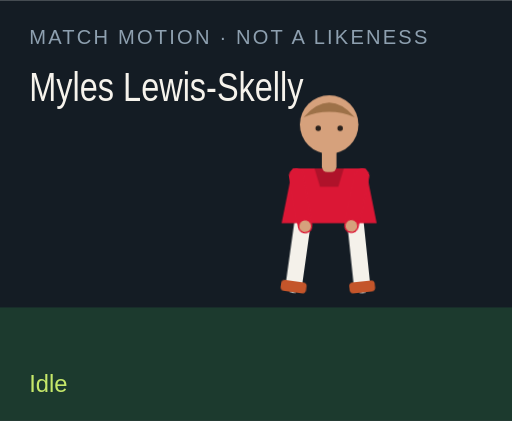
t = 0.00 s
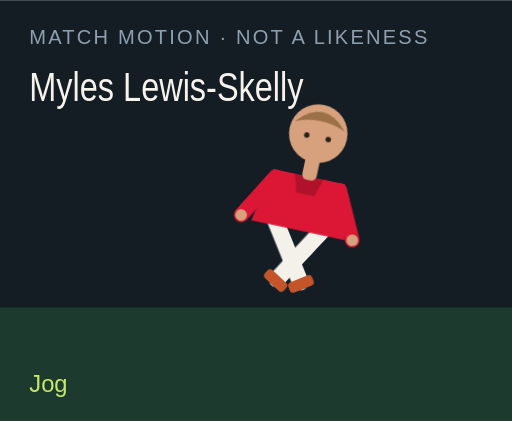
t = 1.50 s
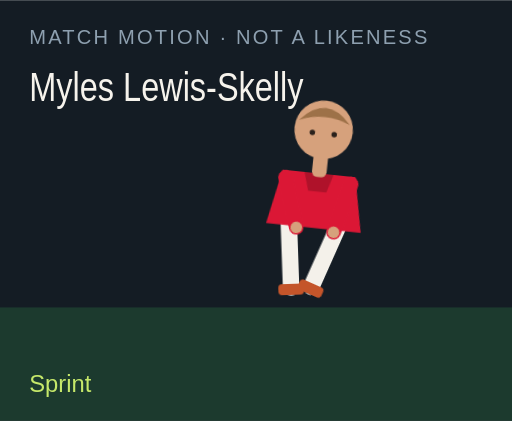
t = 3.00 s
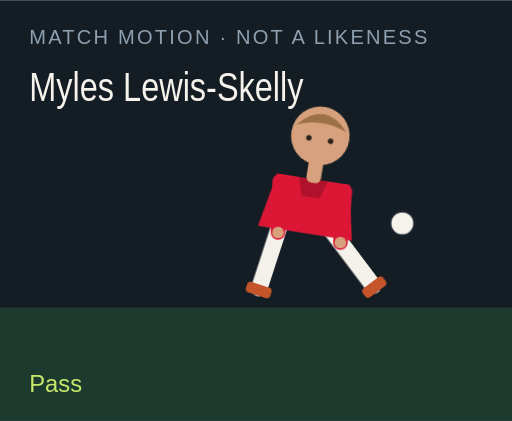
t = 4.50 s
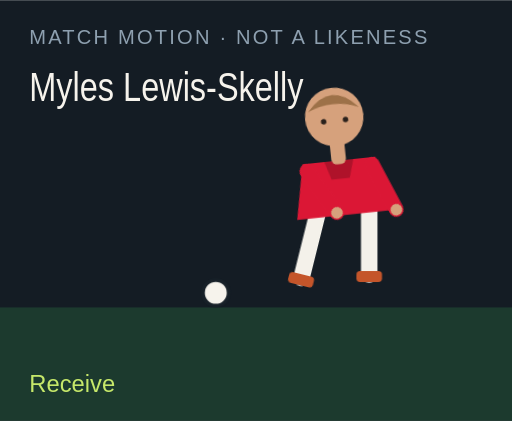
t = 6.00 s
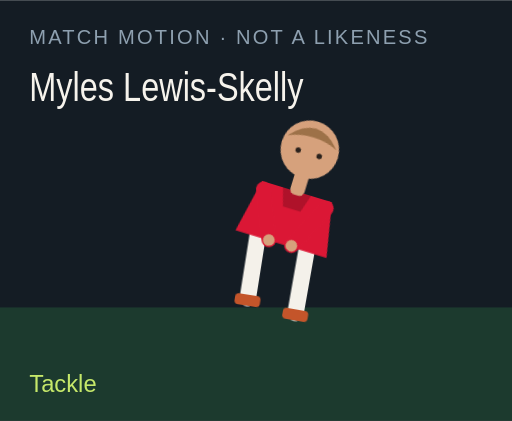
t = 7.50 s

The animated SVG that drew these frames (rendered in a browser with its animation timeline set to each time). Animation: 18 CSS @keyframes rules; one cycle of 9.00 s, repeats indefinitely.

<?xml version="1.0" encoding="UTF-8"?>
<svg xmlns="http://www.w3.org/2000/svg" viewBox="0 0 280 230" role="img">
  <style>@media (prefers-reduced-motion: reduce){animate,animateTransform{display:none}}</style>
  <rect width="280" height="230" fill="#141c24"/>
  <rect y="168" width="280" height="62" fill="#1c3a2e"/>
  <text x="16" y="24" fill="#8ea0b0" font-family="Arial,sans-serif" font-size="11" letter-spacing="1.2">MATCH MOTION · NOT A LIKENESS</text>
  <text x="16" y="55" fill="#f6f3ec" font-family="Impact,sans-serif" font-size="22" textLength="150" lengthAdjust="spacingAndGlyphs">Myles Lewis-Skelly</text>
  <circle r="7" fill="#f6f3ec" stroke="#172028" stroke-width="2" id="motion-19142" cx="150" cy="160" opacity="0">
    
    
    
  </circle>
  <g transform="translate(132 40)">
    <g id="motion-19164" transform="rotate(0 48 90)">
      
      <g id="motion-19166" transform="translate(0 0)">
        
        <g transform="translate(34 78)"><g id="motion-19168" transform="rotate(8)"><path d="M0 0 V38" stroke="#f4f1ea" stroke-width="9" stroke-linecap="round"/><rect x="-7" y="36" width="14" height="6" rx="2" fill="#c4552a"/></g></g>
        <g transform="translate(62 78)"><g id="motion-19170" transform="rotate(-6)"><path d="M0 0 V38" stroke="#f4f1ea" stroke-width="9" stroke-linecap="round"/><rect x="-7" y="36" width="14" height="6" rx="2" fill="#c4552a"/></g></g>
        <path d="M28 52 h40 l6 30 H22 Z" fill="#db1735"/>
        <path d="M40 52 h16 l-3 10 H43 Z" fill="#000" opacity=".2"/>
        <g transform="translate(30 56)"><g id="motion-19172" transform="rotate(-10)"><path d="M0 0 V28" stroke="#db1735" stroke-width="8" stroke-linecap="round"/><circle cx="0" cy="28" r="3.2" fill="#d6a17c"/></g></g>
        <g transform="translate(66 56)"><g id="motion-19174" transform="rotate(12)"><path d="M0 0 V28" stroke="#db1735" stroke-width="8" stroke-linecap="round"/><circle cx="0" cy="28" r="3.2" fill="#d6a17c"/></g></g>
        <rect x="44" y="40" width="8" height="14" rx="3" fill="#d6a17c"/>
        <circle cx="48" cy="28" r="16" fill="#d6a17c"/>
        <path d="M34 24 Q48 8 62 24 Q48 18 34 24" fill="#9d7148"/>
        <circle cx="42" cy="30" r="1.5" fill="#2a211c"/><circle cx="54" cy="30" r="1.5" fill="#2a211c"/>
      </g>
    </g>
  </g>
  <text x="16" y="214" fill="#c6e86a" font-family="Arial,sans-serif" font-size="13" opacity="1" id="motion-19146">Idle</text><text x="16" y="214" fill="#c6e86a" font-family="Arial,sans-serif" font-size="13" opacity="0" id="motion-19148">Jog</text><text x="16" y="214" fill="#c6e86a" font-family="Arial,sans-serif" font-size="13" opacity="0" id="motion-19150">Sprint</text><text x="16" y="214" fill="#c6e86a" font-family="Arial,sans-serif" font-size="13" opacity="0" id="motion-19152">Dribble</text><text x="16" y="214" fill="#c6e86a" font-family="Arial,sans-serif" font-size="13" opacity="0" id="motion-19154">Pass</text><text x="16" y="214" fill="#c6e86a" font-family="Arial,sans-serif" font-size="13" opacity="0" id="motion-19156">Shoot</text><text x="16" y="214" fill="#c6e86a" font-family="Arial,sans-serif" font-size="13" opacity="0" id="motion-19158">Receive</text><text x="16" y="214" fill="#c6e86a" font-family="Arial,sans-serif" font-size="13" opacity="0" id="motion-19160">Tackle</text><text x="16" y="214" fill="#c6e86a" font-family="Arial,sans-serif" font-size="13" opacity="0" id="motion-19162">Arms wide</text>
<style>@keyframes track-19143{0%{cx:150px}11.1%{cx:156px}22.2%{cx:164px}33.300000000000004%{cx:142px}44.4%{cx:190px}55.60000000000001%{cx:250px}66.7%{cx:118px}77.8%{cx:150px}88.9%{cx:150px}100%{cx:150px}}@keyframes track-19144{0%{cy:160px}11.1%{cy:158px}22.2%{cy:154px}33.300000000000004%{cy:156px}44.4%{cy:148px}55.60000000000001%{cy:96px}66.7%{cy:160px}77.8%{cy:160px}88.9%{cy:160px}100%{cy:160px}}@keyframes track-19145{0%{opacity:0}11.1%{opacity:0}22.2%{opacity:0}33.300000000000004%{opacity:1}44.4%{opacity:1}55.60000000000001%{opacity:1}66.7%{opacity:1}77.8%{opacity:0}88.9%{opacity:0}100%{opacity:0}}@keyframes track-19147{0%{opacity:1}11.1%{opacity:0}22.2%{opacity:0}33.300000000000004%{opacity:0}44.4%{opacity:0}55.60000000000001%{opacity:0}66.7%{opacity:0}77.8%{opacity:0}88.9%{opacity:0}100%{opacity:1}}@keyframes track-19149{0%{opacity:0}11.1%{opacity:1}22.2%{opacity:0}33.300000000000004%{opacity:0}44.4%{opacity:0}55.60000000000001%{opacity:0}66.7%{opacity:0}77.8%{opacity:0}88.9%{opacity:0}100%{opacity:0}}@keyframes track-19151{0%{opacity:0}11.1%{opacity:0}22.2%{opacity:1}33.300000000000004%{opacity:0}44.4%{opacity:0}55.60000000000001%{opacity:0}66.7%{opacity:0}77.8%{opacity:0}88.9%{opacity:0}100%{opacity:0}}@keyframes track-19153{0%{opacity:0}11.1%{opacity:0}22.2%{opacity:0}33.300000000000004%{opacity:1}44.4%{opacity:0}55.60000000000001%{opacity:0}66.7%{opacity:0}77.8%{opacity:0}88.9%{opacity:0}100%{opacity:0}}@keyframes track-19155{0%{opacity:0}11.1%{opacity:0}22.2%{opacity:0}33.300000000000004%{opacity:0}44.4%{opacity:1}55.60000000000001%{opacity:0}66.7%{opacity:0}77.8%{opacity:0}88.9%{opacity:0}100%{opacity:0}}@keyframes track-19157{0%{opacity:0}11.1%{opacity:0}22.2%{opacity:0}33.300000000000004%{opacity:0}44.4%{opacity:0}55.60000000000001%{opacity:1}66.7%{opacity:0}77.8%{opacity:0}88.9%{opacity:0}100%{opacity:0}}@keyframes track-19159{0%{opacity:0}11.1%{opacity:0}22.2%{opacity:0}33.300000000000004%{opacity:0}44.4%{opacity:0}55.60000000000001%{opacity:0}66.7%{opacity:1}77.8%{opacity:0}88.9%{opacity:0}100%{opacity:0}}@keyframes track-19161{0%{opacity:0}11.1%{opacity:0}22.2%{opacity:0}33.300000000000004%{opacity:0}44.4%{opacity:0}55.60000000000001%{opacity:0}66.7%{opacity:0}77.8%{opacity:1}88.9%{opacity:0}100%{opacity:0}}@keyframes track-19163{0%{opacity:0}11.1%{opacity:0}22.2%{opacity:0}33.300000000000004%{opacity:0}44.4%{opacity:0}55.60000000000001%{opacity:0}66.7%{opacity:0}77.8%{opacity:0}88.9%{opacity:1}100%{opacity:0}}@keyframes track-19165{0%{transform:rotate(0deg)}11.1%{transform:rotate(8deg)}22.2%{transform:rotate(16deg)}33.300000000000004%{transform:rotate(6deg)}44.4%{transform:rotate(4deg)}55.60000000000001%{transform:rotate(14deg)}66.7%{transform:rotate(-6deg)}77.8%{transform:rotate(34deg)}88.9%{transform:rotate(0deg)}100%{transform:rotate(0deg)}}@keyframes track-19167{0%{transform:translate(0px,0px)}11.1%{transform:translate(0px,-3px)}22.2%{transform:translate(0px,-6px)}33.300000000000004%{transform:translate(0px,-2px)}44.4%{transform:translate(0px,2px)}55.60000000000001%{transform:translate(0px,-4px)}66.7%{transform:translate(0px,1px)}77.8%{transform:translate(0px,10px)}88.9%{transform:translate(0px,-8px)}100%{transform:translate(0px,0px)}}@keyframes track-19169{0%{transform:rotate(8deg)}11.1%{transform:rotate(-26deg)}22.2%{transform:rotate(-42deg)}33.300000000000004%{transform:rotate(-8deg)}44.4%{transform:rotate(6deg)}55.60000000000001%{transform:rotate(12deg)}66.7%{transform:rotate(20deg)}77.8%{transform:rotate(-8deg)}88.9%{transform:rotate(-8deg)}100%{transform:rotate(8deg)}}@keyframes track-19171{0%{transform:rotate(-6deg)}11.1%{transform:rotate(24deg)}22.2%{transform:rotate(38deg)}33.300000000000004%{transform:rotate(18deg)}44.4%{transform:rotate(-38deg)}55.60000000000001%{transform:rotate(-54deg)}66.7%{transform:rotate(6deg)}77.8%{transform:rotate(-22deg)}88.9%{transform:rotate(8deg)}100%{transform:rotate(-6deg)}}@keyframes track-19173{0%{transform:rotate(-10deg)}11.1%{transform:rotate(24deg)}22.2%{transform:rotate(36deg)}33.300000000000004%{transform:rotate(-18deg)}44.4%{transform:rotate(10deg)}55.60000000000001%{transform:rotate(-24deg)}66.7%{transform:rotate(-30deg)}77.8%{transform:rotate(12deg)}88.9%{transform:rotate(-58deg)}100%{transform:rotate(-10deg)}}@keyframes track-19175{0%{transform:rotate(12deg)}11.1%{transform:rotate(-20deg)}22.2%{transform:rotate(-32deg)}33.300000000000004%{transform:rotate(14deg)}44.4%{transform:rotate(-26deg)}55.60000000000001%{transform:rotate(18deg)}66.7%{transform:rotate(-22deg)}77.8%{transform:rotate(-6deg)}88.9%{transform:rotate(58deg)}100%{transform:rotate(12deg)}}@media(prefers-reduced-motion:no-preference){#motion-19142{animation:track-19143 9s linear infinite both,track-19144 9s linear infinite both,track-19145 9s steps(1,end) infinite both}#motion-19146{animation:track-19147 9s steps(1,end) infinite both}#motion-19148{animation:track-19149 9s steps(1,end) infinite both}#motion-19150{animation:track-19151 9s steps(1,end) infinite both}#motion-19152{animation:track-19153 9s steps(1,end) infinite both}#motion-19154{animation:track-19155 9s steps(1,end) infinite both}#motion-19156{animation:track-19157 9s steps(1,end) infinite both}#motion-19158{animation:track-19159 9s steps(1,end) infinite both}#motion-19160{animation:track-19161 9s steps(1,end) infinite both}#motion-19162{animation:track-19163 9s steps(1,end) infinite both}#motion-19164{animation:track-19165 9s linear infinite both}#motion-19166{animation:track-19167 9s linear infinite both}#motion-19168{animation:track-19169 9s linear infinite both}#motion-19170{animation:track-19171 9s linear infinite both}#motion-19172{animation:track-19173 9s linear infinite both}#motion-19174{animation:track-19175 9s linear infinite both}}</style></svg>
